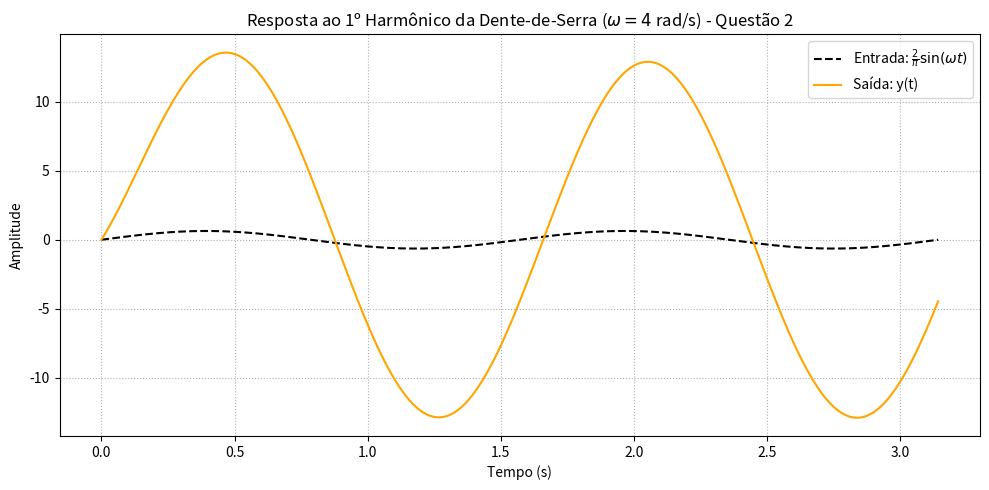

The matplotlib source for this figure:
import numpy as np
from scipy import signal
import matplotlib.pyplot as plt

# Função de transferência: H(s) = (12s + 104) / (s + 4)
num = [12, 104]
den = [1, 4]
system = signal.TransferFunction(num, den)

# Frequência fundamental
omega = 4  # rad/s
T = 2 * np.pi / omega
t = np.linspace(0, 2*T, 5000)  # duas épocas

# Primeiro harmônico da série de Fourier do dente-de-serra
u = (2 / np.pi) * np.sin(omega * t)

# Resposta do sistema
tout, y, _ = signal.lsim(system, U=u, T=t)

# Plot
plt.figure(figsize=(10, 5))
plt.plot(t, u, 'k--', label=r'Entrada: $\frac{2}{\pi} \sin(\omega t)$')
plt.plot(t, y, color='orange', label='Saída: y(t)')
plt.title(r'Resposta ao 1º Harmônico da Dente-de-Serra ($\omega = 4$ rad/s) - Questão 2')
plt.xlabel('Tempo (s)')
plt.ylabel('Amplitude')
plt.grid(True, linestyle=':')
plt.legend()
plt.tight_layout()
plt.show()